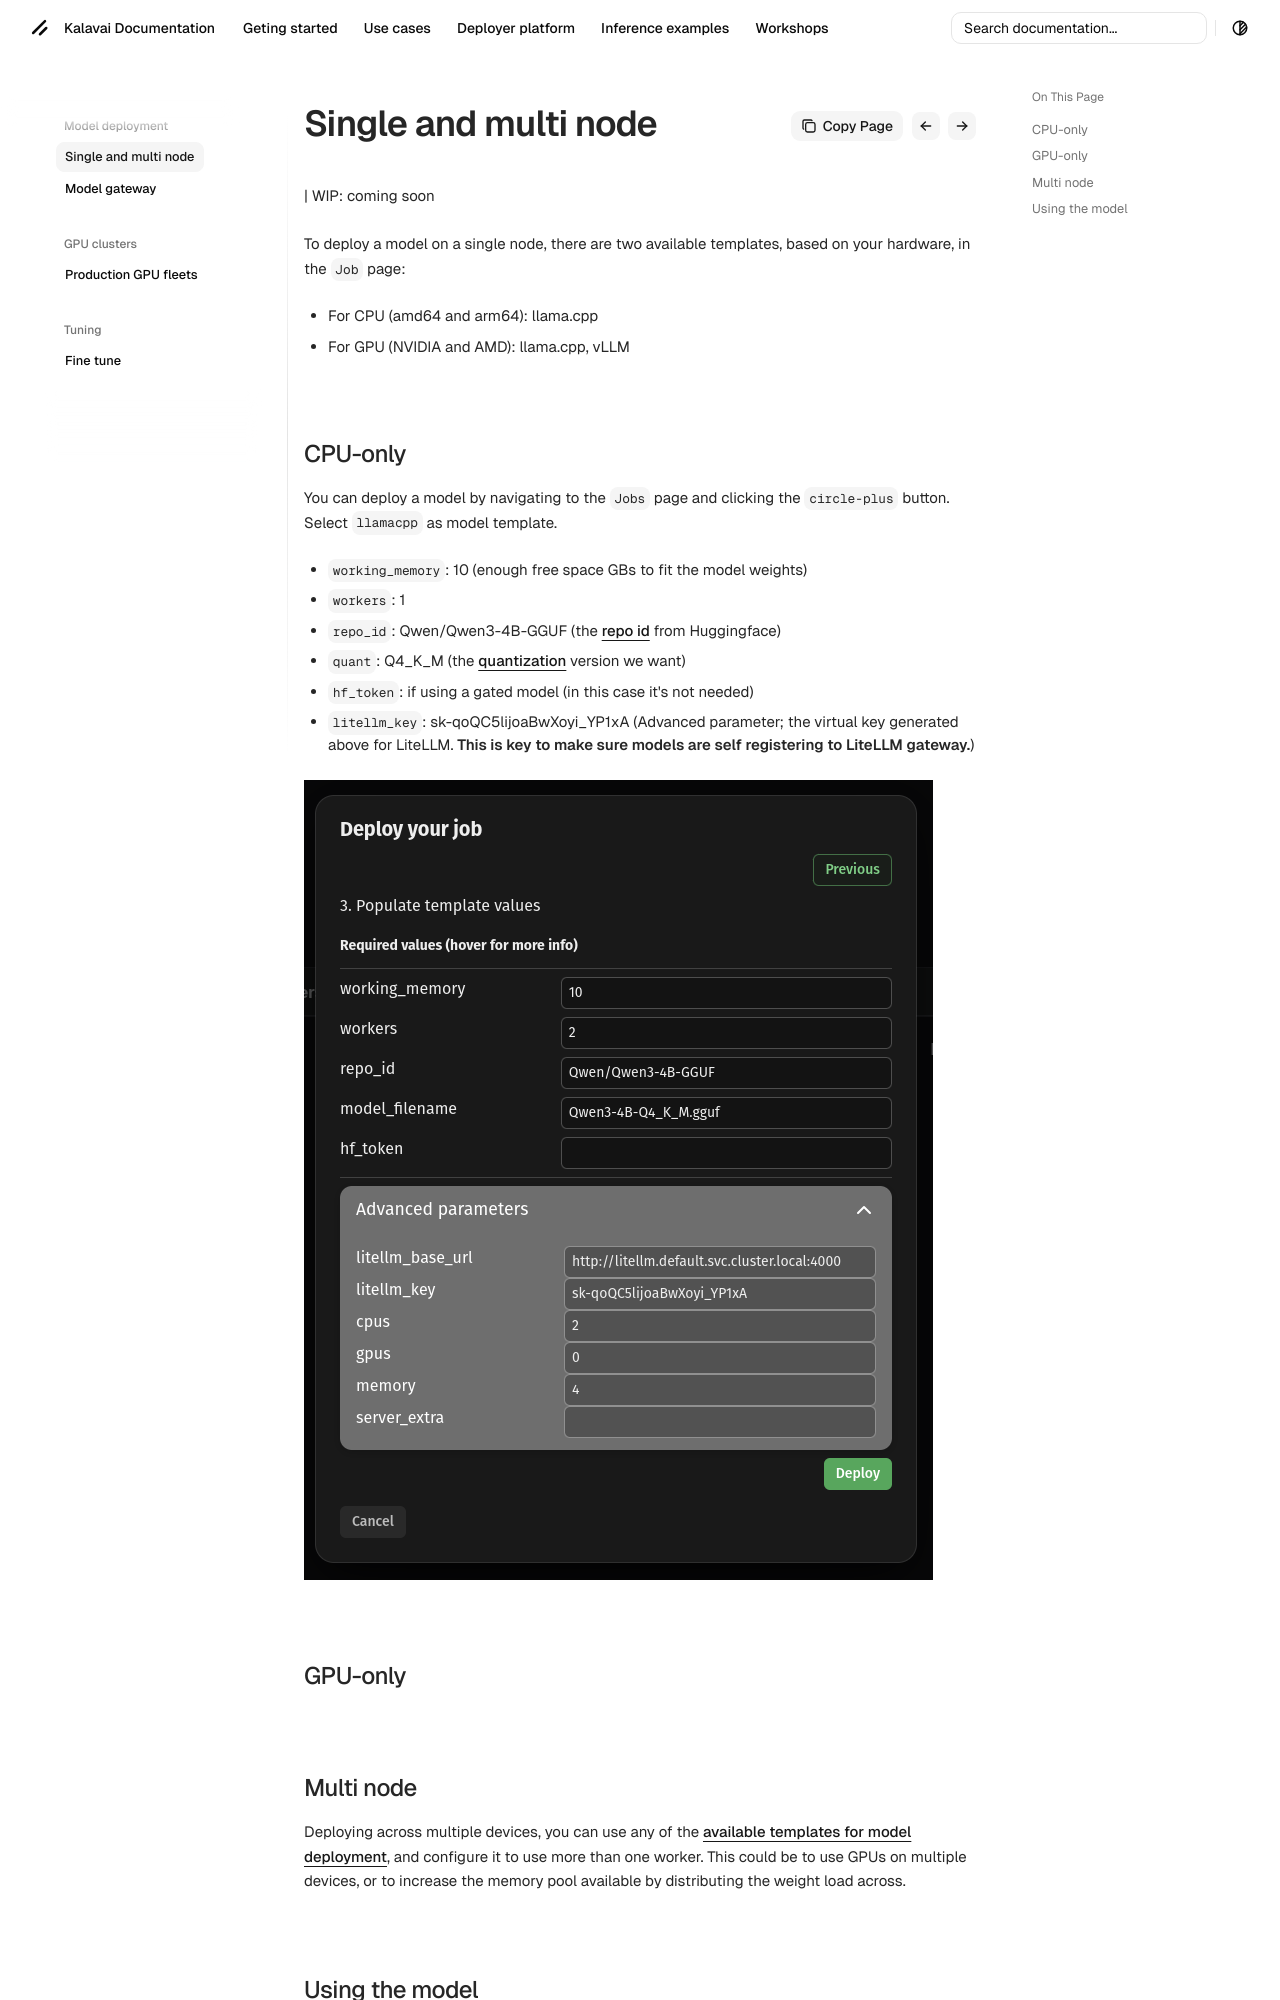

repository: kalavai-net/kalavai-client · page: use_cases/model_deployment/index.html · generator: mkdocs

---
tags:
  - deployment
  - llm inference
  - llamacpp
  - vllm
  - cpu
  - gpu
---


# Model self-hosting

| WIP: coming soon

To deploy a model on a single node, there are two available templates, based on your hardware, in the `Job` page:

- For CPU (amd64 and arm64): llama.cpp
- For GPU (NVIDIA and AMD): llama.cpp, vLLM



## CPU-only

You can deploy a model by navigating to the `Jobs` page and clicking the `circle-plus` button. Select `llamacpp` as model template. 

- `working_memory`: 10 (enough free space GBs to fit the model weights)
- `workers`: 1 
- `repo_id`: Qwen/Qwen3-4B-GGUF (the [repo id](https://huggingface.co/Qwen/Qwen3-4B-GGUF) from Huggingface)
- `quant`: Q4_K_M (the [quantization](https://huggingface.co/Qwen/Qwen3-4B-GGUF/tree/main) version we want)
- `hf_token`: <your Huggingface token> if using a gated model (in this case it's not needed)
- `litellm_key`: sk-qoQC5lijoaBwXoyi_YP1xA (Advanced parameter; the virtual key generated above for LiteLLM. **This is key to make sure models are self registering to LiteLLM gateway.**)

![Deploy llamacpp job](assets/images/deploy_qwen3_litellm.png)


## GPU-only


## Multi node

Deploying across multiple devices, you can use any of the [available templates for model deployment](#model-self-hosting), and configure it to use more than one worker. This could be to use GPUs on multiple devices, or to increase the memory pool available by distributing the weight load across.
